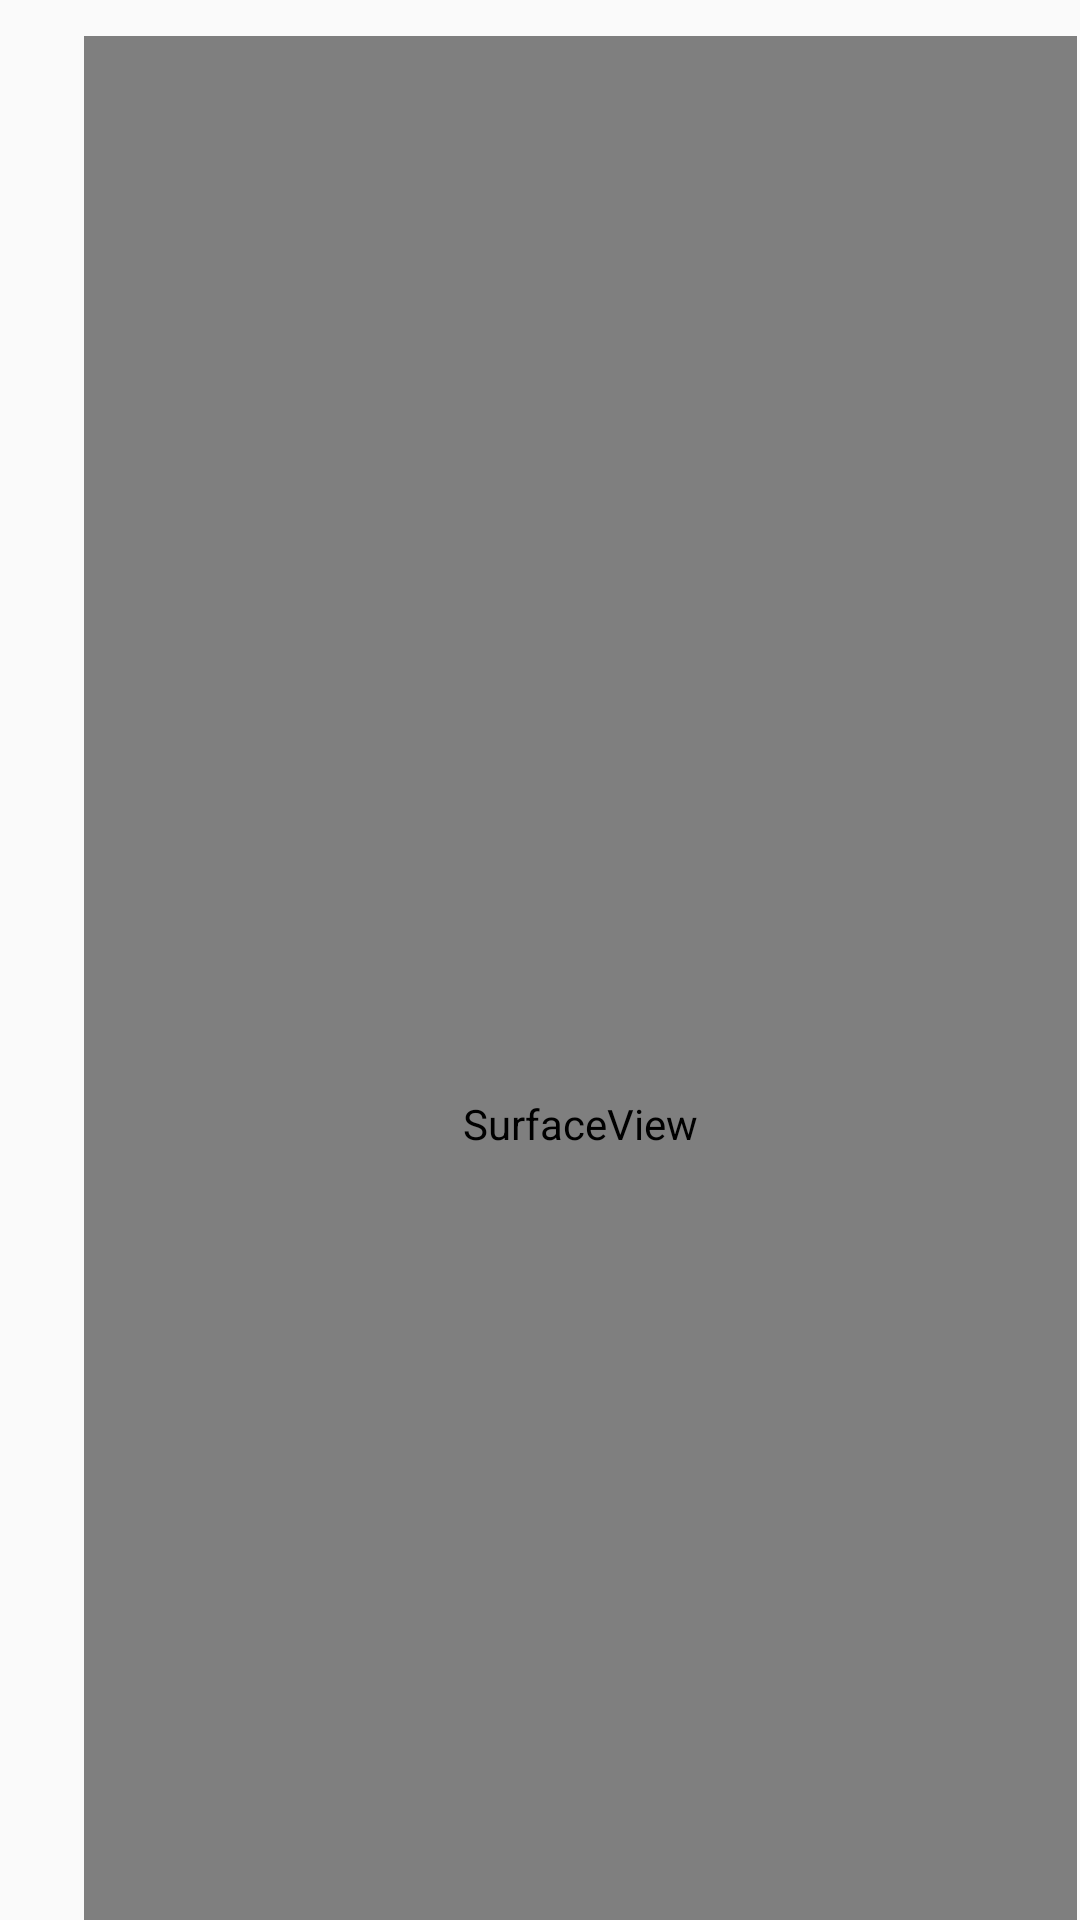

Layout XML and referenced resources for this Android screen:
<!-- AndroidManifest.xml: application theme Theme.RememberRemote -->
<!-- res/layout/activity_scan_page.xml -->
<?xml version="1.0" encoding="utf-8"?>
<androidx.constraintlayout.widget.ConstraintLayout xmlns:android="http://schemas.android.com/apk/res/android"
    xmlns:app="http://schemas.android.com/apk/res-auto"
    xmlns:tools="http://schemas.android.com/tools"
    android:layout_width="match_parent"
    android:layout_height="match_parent"
    tools:context=".ScanPage">

    <SurfaceView
        android:id="@+id/camera_preview"
        android:layout_width="331dp"
        android:layout_height="725dp"
        android:layout_marginStart="28dp"
        android:layout_marginTop="12dp"
        app:layout_constraintStart_toStartOf="parent"
        app:layout_constraintTop_toTopOf="parent" />

    <Button
        android:id="@+id/btn_scan"
        android:layout_width="wrap_content"
        android:layout_height="wrap_content"
        android:layout_alignParentBottom="true"
        android:layout_centerHorizontal="true"
        android:layout_marginStart="152dp"
        android:layout_marginTop="740dp"
        android:text="SCAN"
        app:layout_constraintStart_toStartOf="parent"
        app:layout_constraintTop_toTopOf="parent" />

</androidx.constraintlayout.widget.ConstraintLayout>
<!-- resources referenced by this layout -->
<resources>
  <style name="Theme.RememberRemote" parent="android:Theme.Material.Light.NoActionBar" />
</resources>
